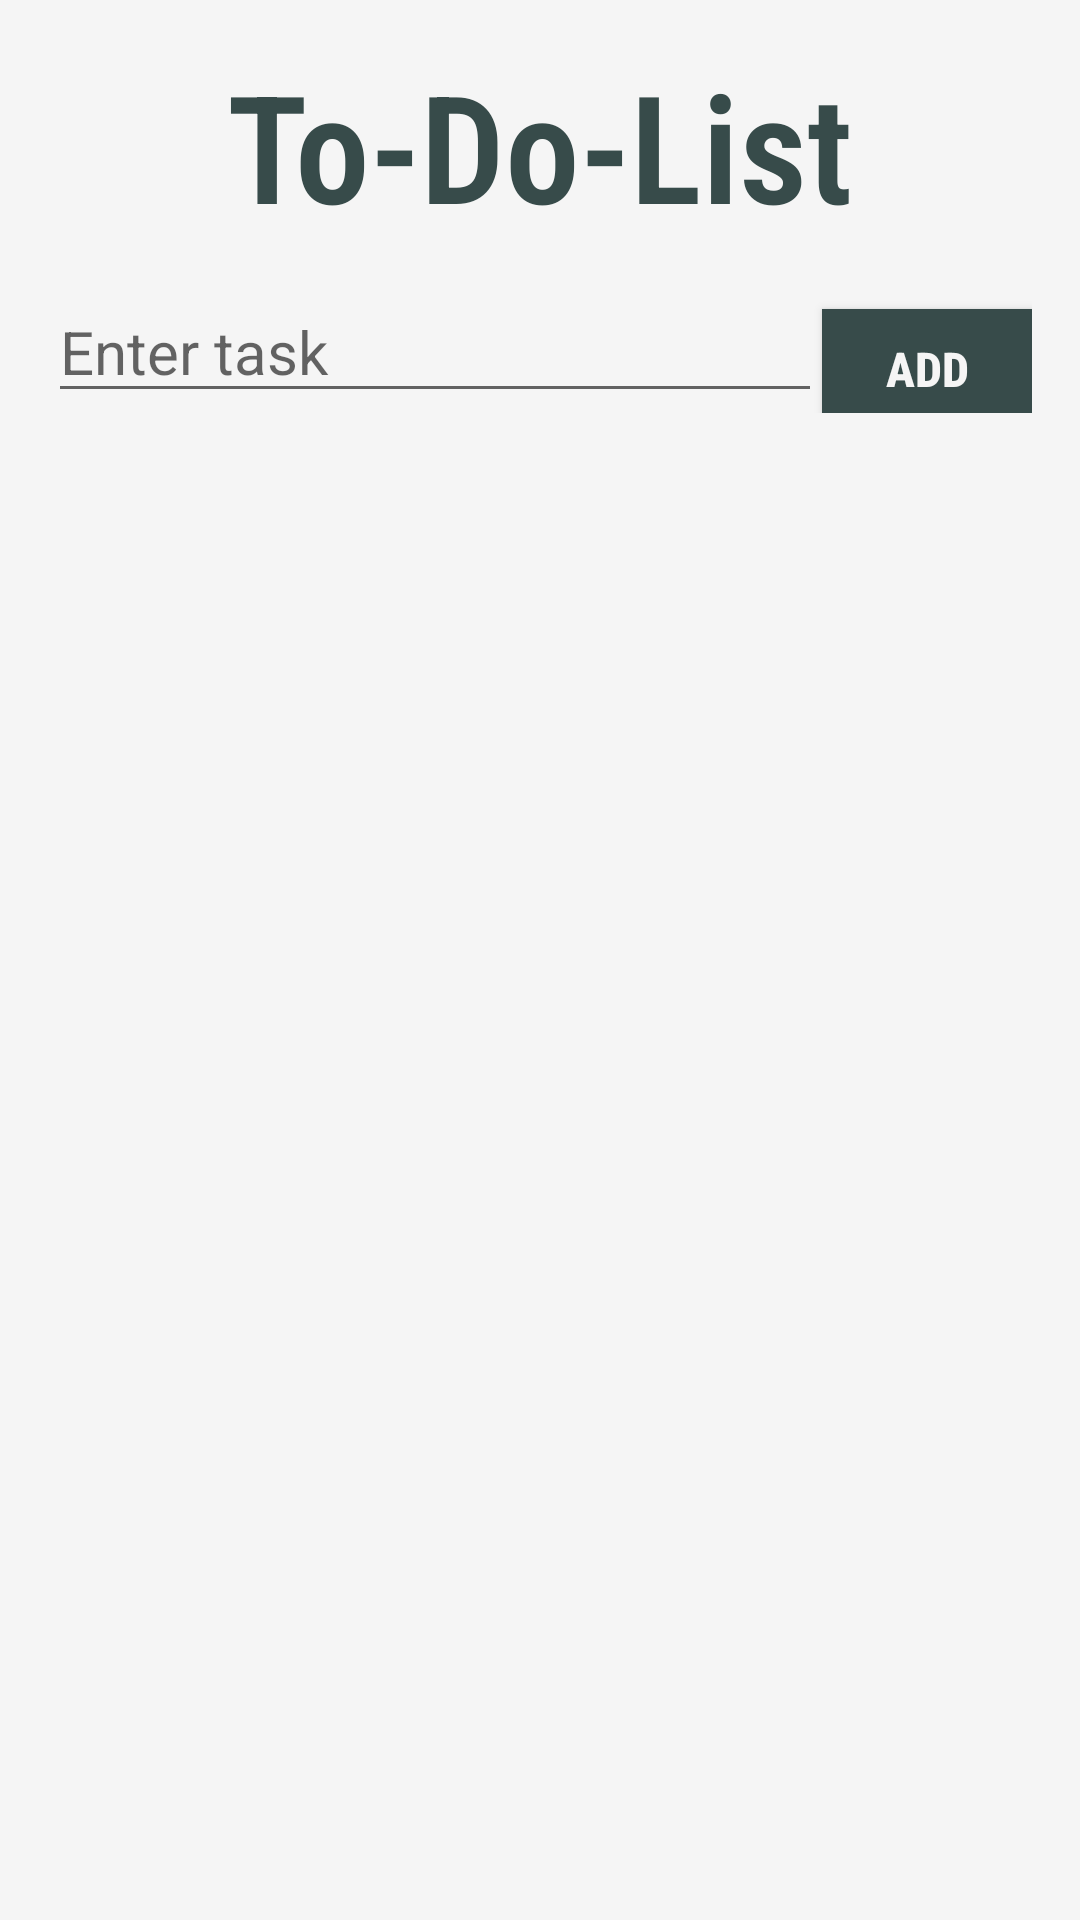

Write the Android layout XML for this screen, with the resource values it uses.
<!-- AndroidManifest.xml: application theme Theme.ToDoList -->
<!-- res/layout/layout3.xml -->
<?xml version="1.0" encoding="utf-8"?>
<RelativeLayout
    xmlns:android="http://schemas.android.com/apk/res/android"
    xmlns:tools="http://schemas.android.com/tools"
    android:layout_width="match_parent"
    android:layout_height="match_parent"
    android:background="#F5F5F5"
    tools:context=".TDList">
<TextView
    android:id="@+id/title"
    android:layout_width="wrap_content"
    android:layout_height="wrap_content"
    android:layout_centerHorizontal="true"
    android:layout_marginTop="15dp"
    android:fontFamily="sans-serif-condensed-light"
    android:text="@string/to_do_list"
    android:textColor="#374b4a"
    android:textSize="50sp"
    android:textStyle="bold" />

<LinearLayout
    android:id="@+id/inputArea"
    android:layout_width="match_parent"
    android:layout_height="wrap_content"
    android:layout_below="@id/title"
    android:orientation="horizontal"
    android:padding="16dp"
    android:background="#F5F5F5">

    <EditText
        android:id="@+id/addTask"
        android:layout_width="0dp"
        android:layout_height="40dp"
        android:layout_weight="50"
        android:hint="@string/enter_task"
        android:inputType="text"
        android:textSize="20sp"
        tools:ignore="LabelFor" />

    <Button
        android:id="@+id/add"
        android:layout_width="70dp"
        android:layout_height="40dp"
        android:onClick="addTask"
        android:text="@string/add"
        android:background="#374b4a"
        android:textColor="#F5F5F5"
        android:fontFamily="sans-serif-condensed-medium"
        android:textSize="16sp"
        android:textStyle="bold"
        android:textAlignment="center"
        android:gravity="center"/>

</LinearLayout>

<androidx.core.widget.NestedScrollView
    android:id="@+id/scrollView"
    android:layout_width="match_parent"
    android:layout_height="match_parent"
    android:layout_below="@id/inputArea"
    android:layout_marginTop="8dp"
    android:background="#F5F5F5">
    <LinearLayout
        android:id="@+id/taskTextView"
        android:layout_width="match_parent"
        android:layout_height="wrap_content"
        android:orientation="vertical"
        android:padding="8dp">
    </LinearLayout>
</androidx.core.widget.NestedScrollView>

</RelativeLayout>
<!-- resources referenced by this layout -->
<resources>
  <string name="add">Add</string>
  <string name="enter_task">Enter task</string>
  <string name="to_do_list">To-Do-List</string>
  <style name="Theme.ToDoList" parent="Theme.MaterialComponents.DayNight.DarkActionBar">
          <item name="buttonStyle">@style/CustomButtonStyle</item>
      </style>
  <style name="CustomButtonStyle" parent="Widget.AppCompat.Button">
          <item name="android:background">@color/CustomButtonStyle</item>
      </style>
  <color name="CustomButtonStyle">#374b4a</color>
</resources>
